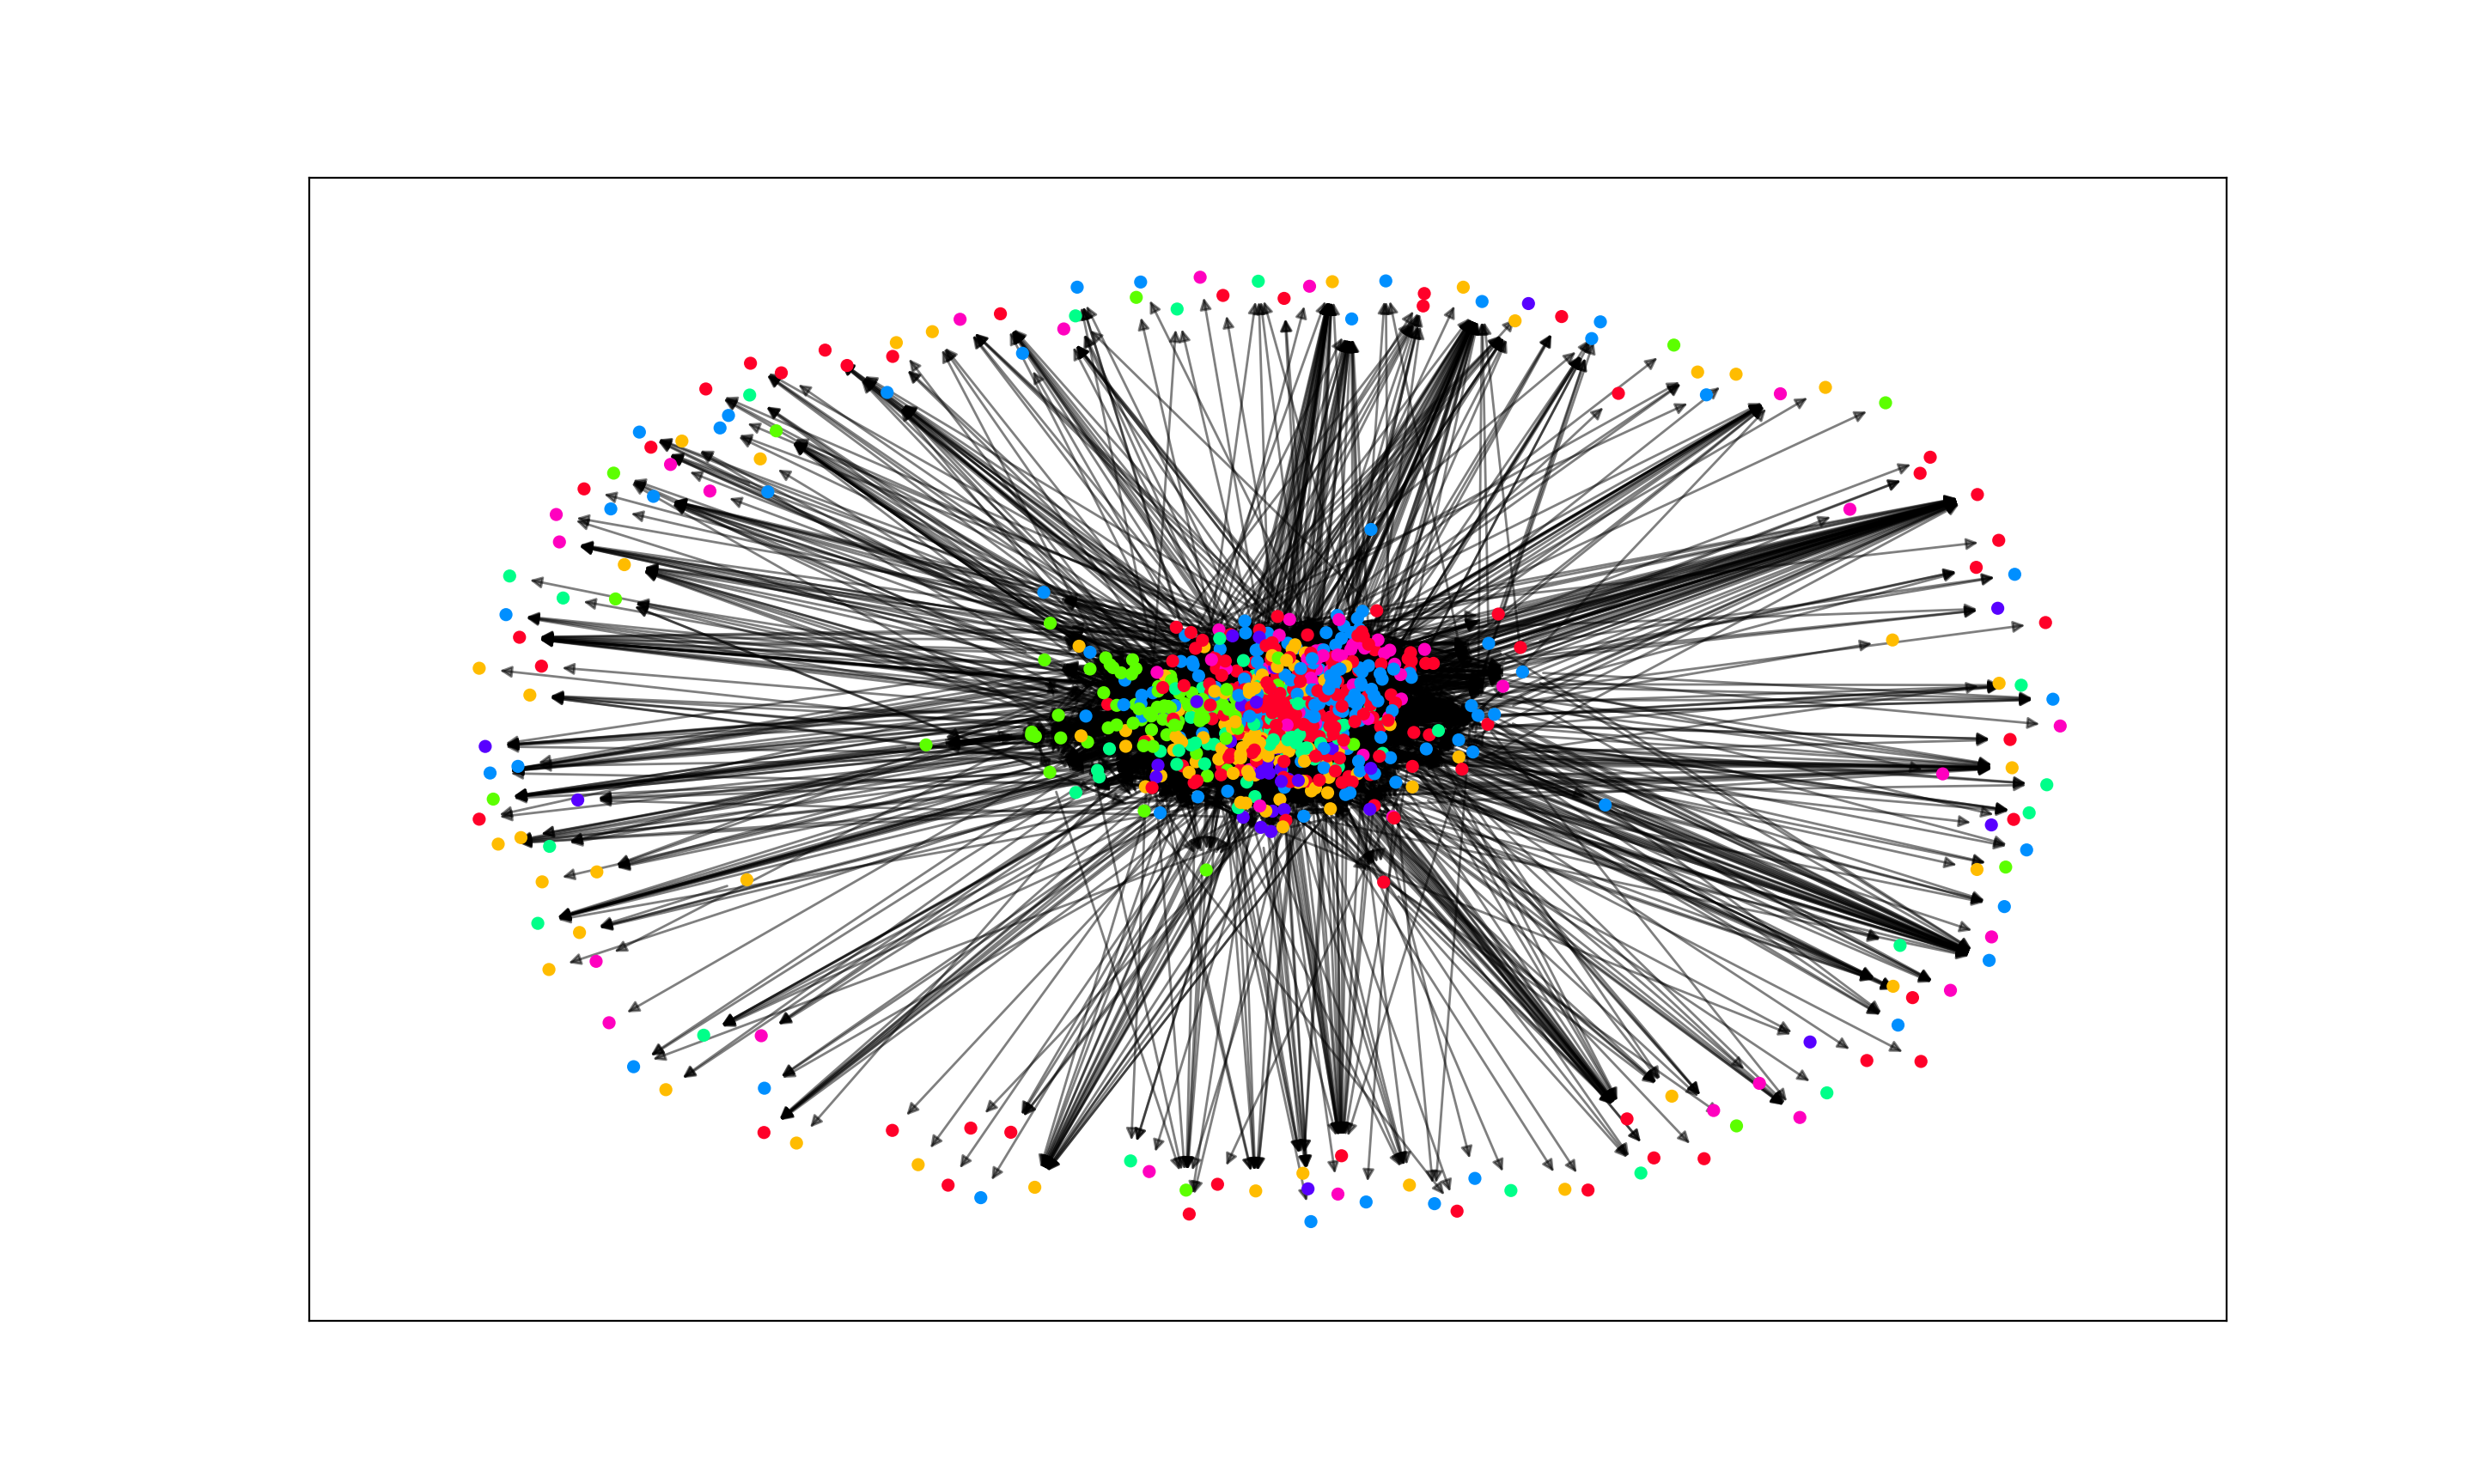

Source code (Python):
import community
import networkx as nx
import matplotlib.cm as cm
import matplotlib.pyplot as plt

G = nx.read_edgelist('email-Eu-core.txt', create_using=nx.DiGraph())
G_strong = G.subgraph(max(nx.strongly_connected_components(G), key=len))
G_weak = G.subgraph(max(nx.weakly_connected_components(G), key=len))

print ('Кластеризация: ', nx.transitivity(G_strong))
print ('Кластерный коэффициент: ', nx.average_clustering(G_strong))
print ('Количество центральных узлов: ', len(nx.center(G_strong)))
print ('Количество узлов на периферии: ', len(nx.periphery(G_strong)))

G_undirected = G_weak.to_undirected()
partition = community.best_partition(G_undirected)
communities = set(partition.values())
communities_dict = {c: [k for k, v in partition.items() if v == c] for c in communities}
highest_degree = {k: sorted(v, key=lambda x: G.degree(x))[-5:] for k, v in communities_dict.items()}
print('Количество сообществ: ', len(highest_degree))
print('Количество элементов в выделенных сообществах:', ', '.join([str(len(highest_degree[key])) for key in highest_degree]))

pos = nx.spring_layout(G)
plt.figure(figsize=(15, 15))
cmap = cm.get_cmap('gist_rainbow', max(partition.values()) + 1)
nx.draw_networkx_nodes(G, pos, partition.keys(), node_size=20, cmap=cmap, node_color=list(partition.values()))
nx.draw_networkx_edges(G, pos, alpha=0.5)
plt.show()
